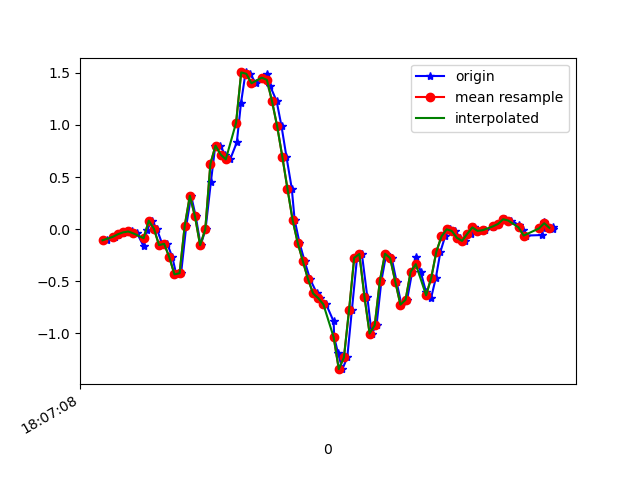

Values plotted in this chart, from the file beside it:
1617818828459, 514472080736436, -0.10682062, 0.38309014, -0.00112473
1617818828488, 514472099764548, -0.07383, 0.289, 0.06118
1617818828502, 514472118792676, -0.05673, -0.1838, 0.06974
1617818828518, 514472137820820, -0.04085, 0.00191, -0.0109
1617818828536, 514472156848932, -0.03107, 0.3061, -0.002346
1617818828555, 514472175875316, -0.02252, 0.05567, 0.05507
1617818828575, 514472194903284, -0.04085, -0.3732, 0.04286
1617818828600, 514472213931236, -0.1642, 0.173, -0.03778
1617818828613, 514472232959172, -0.009082, 0.3428, -0.007233
1617818828632, 514472251987140, 0.08133, 0.07766, 0.0453
1617818828651, 514472271015108, 0.004357, -0.3536, 0.03308
1617818828674, 514472290048164, -0.1532, 0.1119, -0.02678
1617818828692, 514472309076452, -0.141, 0.3721, 0.01476
1617818828712, 514472328104708, -0.2705, 0.09232, 0.05996
1617818828727, 514472347132996, -0.4342, -0.3194, 0.03308
1617818828746, 514472366161316, -0.4232, 0.1864, -0.0561
1617818828766, 514472385176132, 0.03246, 0.6311, -0.08054
1617818828785, 514472404203748, 0.3208, 0.3416, -0.04633
1617818828803, 514472423231332, 0.1216, -0.2791, -0.05122
1617818828822, 514472442258916, -0.1545, -0.692, -0.1477
1617818828841, 514472461286500, -0.002974, -0.973, -0.3603
1617818828862, 514472480303108, 0.4552, -1.36, -0.568
1617818828879, 514472499330180, 0.7997, -1.99, -0.7036
1617818828898, 514472518357316, 0.8021, -2.687, -0.7989
1617818828917, 514472537384388, 0.7166, -3.215, -0.9614
1617818828937, 514472556411524, 0.6702, -3.594, -1.227
1617818828963, 514472575425476, 0.8339, -3.882, -1.515
1617818828979, 514472594452036, 1.208, -4.11, -1.773
1617818828997, 514472613478724, 1.505, -4.178, -1.936
1617818829016, 514472632505284, 1.491, -4.101, -1.986
1617818829036, 514472651531972, 1.401, -3.914, -1.983
1617818829060, 514472670558532, 1.455, -3.684, -1.931
1617818829081, 514472689624708, 1.494, -3.41, -1.839
1617818829093, 514472708651780, 1.373, -3.124, -1.676
1617818829118, 514472727678916, 1.229, -2.791, -1.517
1617818829137, 514472746705988, 0.9878, -2.45, -1.343
1617818829156, 514472765732996, 0.6971, -2.077, -1.118
1617818829177, 514472784779396, 0.3892, -1.678, -0.8429
1617818829188, 514472803806980, 0.08988, -1.274, -0.5643
1617818829207, 514472822834628, -0.1313, -0.8619, -0.2895
1617818829227, 514472841862276, -0.3072, -0.4342, -0.04633
1617818829248, 514472860889924, -0.4794, 0.00191, 0.1601
1617818829275, 514472879915524, -0.6175, 0.443, 0.3385
1617818829287, 514472898943044, -0.6627, 0.895, 0.4753
1617818829311, 514472917970628, -0.7226, 1.301, 0.5768
1617818829340, 514472937023044, -0.8863, 1.682, 0.6733
1617818829342, 514472956050628, -1.035, 2.046, 0.8077
1617818829357, 514472975078212, -1.19, 2.372, 0.9567
1617818829374, 514472994092868, -1.344, 2.654, 1.101
1617818829393, 514473013120068, -1.232, 2.908, 1.218
1617818829411, 514473032147332, -0.7763, 3.227, 1.24
1617818829431, 514473051174660, -0.2754, 3.448, 1.236
1617818829450, 514473070201988, -0.2388, 3.499, 1.309
1617818829471, 514473089224836, -0.6493, 3.42, 1.422
1617818829488, 514473108252036, -1.002, 3.29, 1.564
1617818829507, 514473127279236, -0.9217, 3.081, 1.57
1617818829526, 514473146306308, -0.4953, 2.82, 1.448
1617818829545, 514473165358340, -0.2363, 2.503, 1.31
1617818829566, 514473184381956, -0.2779, 2.15, 1.235
1617818829585, 514473203409028, -0.5039, 1.922, 1.117
1617818829604, 514473222436100, -0.725, 1.684, 0.9188
... 31 more rows
